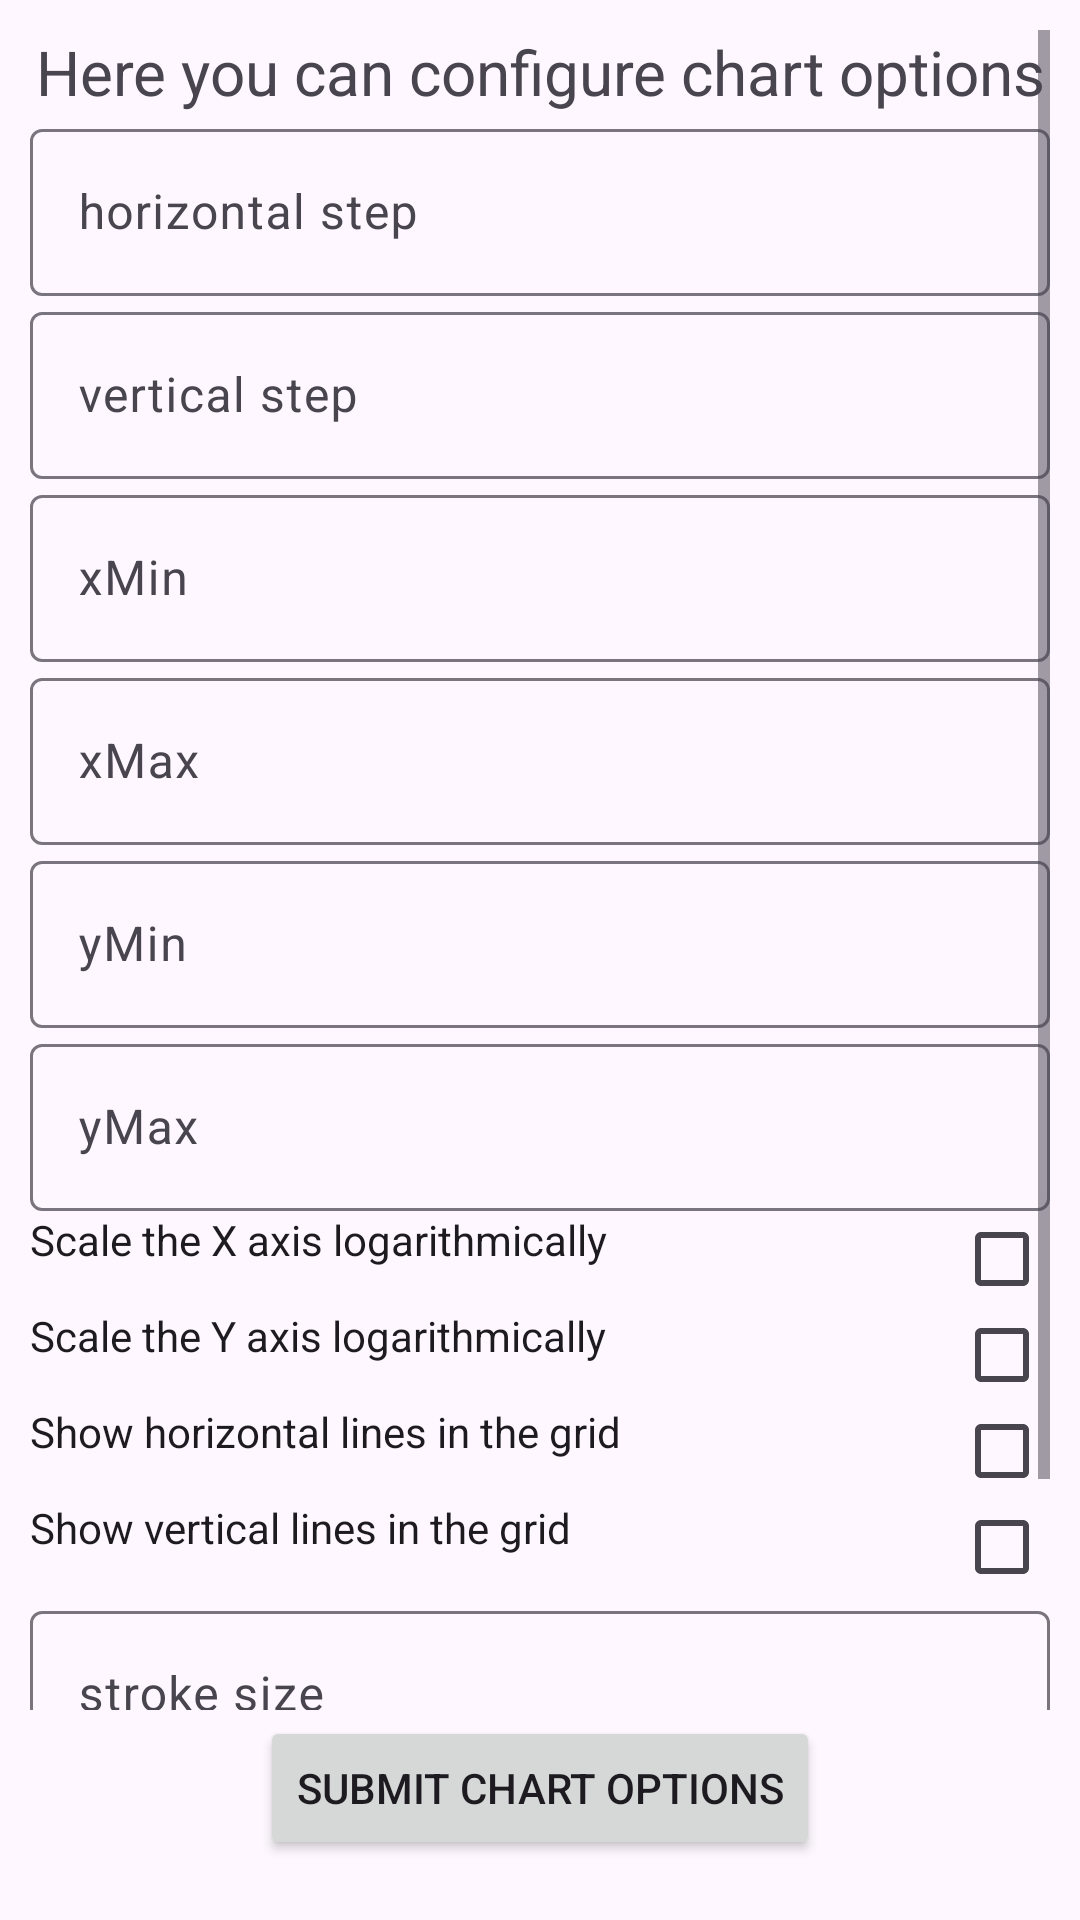

Reconstruct the res/layout file that produces this screen, plus the resources it refers to.
<!-- AndroidManifest.xml: application theme Theme.AGraph -->
<!-- res/layout/activity_chart_options.xml -->
<?xml version="1.0" encoding="utf-8"?>
<androidx.constraintlayout.widget.ConstraintLayout xmlns:android="http://schemas.android.com/apk/res/android"
    xmlns:app="http://schemas.android.com/apk/res-auto"
    xmlns:tools="http://schemas.android.com/tools"
    android:layout_width="match_parent"
    android:layout_height="match_parent"
    tools:context=".ui.ChartOptionsActivity">

    <ScrollView
        android:layout_width="match_parent"
        android:layout_height="match_parent"
        android:layout_margin="10dp"
        android:paddingBottom="60dp"
        app:layout_constraintBottom_toTopOf="@+id/submitChartOptionsButton"
        app:layout_constraintEnd_toEndOf="parent"
        app:layout_constraintStart_toStartOf="parent"
        app:layout_constraintTop_toTopOf="parent">

        <LinearLayout
            android:id="@+id/inputChartOptionsLayout"
            android:layout_width="match_parent"
            android:layout_height="match_parent"
            android:orientation="vertical">

            <TextView
                android:layout_width="match_parent"
                android:layout_height="wrap_content"
                android:gravity="center"
                android:text="Here you can configure chart options"
                android:textSize="10pt" />

            <com.google.android.material.textfield.TextInputLayout
                android:layout_width="match_parent"
                android:layout_height="match_parent">

                <com.google.android.material.textfield.TextInputEditText
                    android:id="@+id/horizontalStepEditText"
                    android:layout_width="match_parent"
                    android:layout_height="wrap_content"
                    android:layout_weight="1"
                    android:hint="horizontal step"
                    android:inputType="numberDecimal" />
            </com.google.android.material.textfield.TextInputLayout>

            <com.google.android.material.textfield.TextInputLayout
                android:layout_width="match_parent"
                android:layout_height="match_parent">

                <com.google.android.material.textfield.TextInputEditText
                    android:id="@+id/verticalStepEditText"
                    android:layout_width="match_parent"
                    android:layout_height="wrap_content"
                    android:layout_weight="1"
                    android:hint="vertical step"
                    android:inputType="numberDecimal" />

            </com.google.android.material.textfield.TextInputLayout>

            <com.google.android.material.textfield.TextInputLayout
                android:layout_width="match_parent"
                android:layout_height="match_parent">

                <com.google.android.material.textfield.TextInputEditText
                    android:id="@+id/xMinEditText"
                    android:layout_width="match_parent"
                    android:layout_height="wrap_content"
                    android:layout_weight="1"
                    android:hint="xMin"
                    android:inputType="numberDecimal" />

            </com.google.android.material.textfield.TextInputLayout>

            <com.google.android.material.textfield.TextInputLayout
                android:layout_width="match_parent"
                android:layout_height="match_parent">

                <com.google.android.material.textfield.TextInputEditText
                    android:id="@+id/xMaxEditText"
                    android:layout_width="match_parent"
                    android:layout_height="wrap_content"
                    android:layout_weight="1"
                    android:hint="xMax"
                    android:inputType="numberDecimal" />

            </com.google.android.material.textfield.TextInputLayout>

            <com.google.android.material.textfield.TextInputLayout
                android:layout_width="match_parent"
                android:layout_height="match_parent">

                <com.google.android.material.textfield.TextInputEditText
                    android:id="@+id/yMinEditText"
                    android:layout_width="match_parent"
                    android:layout_height="wrap_content"
                    android:layout_weight="1"
                    android:hint="yMin"
                    android:inputType="numberDecimal" />

            </com.google.android.material.textfield.TextInputLayout>

            <com.google.android.material.textfield.TextInputLayout
                android:layout_width="match_parent"
                android:layout_height="match_parent">

                <com.google.android.material.textfield.TextInputEditText
                    android:id="@+id/yMaxEditText"
                    android:layout_width="match_parent"
                    android:layout_height="wrap_content"
                    android:layout_weight="1"
                    android:hint="yMax"
                    android:inputType="numberDecimal" />

            </com.google.android.material.textfield.TextInputLayout>

            <CheckedTextView
                android:id="@+id/logScaleXCheckedTV"
                android:layout_width="match_parent"
                android:layout_height="wrap_content"
                android:checkMark="?android:attr/listChoiceIndicatorMultiple"
                android:checked="false"
                android:text="Scale the X axis logarithmically" />

            <CheckedTextView
                android:id="@+id/logScaleYCheckedTV"
                android:layout_width="match_parent"
                android:layout_height="wrap_content"
                android:checkMark="?android:attr/listChoiceIndicatorMultiple"
                android:checked="false"
                android:text="Scale the Y axis logarithmically" />

            <CheckedTextView
                android:id="@+id/showHorizontalLinesCheckedTV"
                android:layout_width="match_parent"
                android:layout_height="wrap_content"
                android:checkMark="?android:attr/listChoiceIndicatorMultiple"
                android:checked="false"
                android:text="Show horizontal lines in the grid" />

            <CheckedTextView
                android:id="@+id/showVerticalLinesCheckedTV"
                android:layout_width="match_parent"
                android:layout_height="wrap_content"
                android:checkMark="?android:attr/listChoiceIndicatorMultiple"
                android:checked="false"
                android:text="Show vertical lines in the grid" />

            <com.google.android.material.textfield.TextInputLayout
                android:layout_width="match_parent"
                android:layout_height="match_parent">

                <com.google.android.material.textfield.TextInputEditText
                    android:id="@+id/strokeSizeEditText"
                    android:layout_width="match_parent"
                    android:layout_height="wrap_content"
                    android:layout_weight="1"
                    android:hint="stroke size"
                    android:inputType="numberDecimal" />
            </com.google.android.material.textfield.TextInputLayout>

            <com.google.android.material.textfield.TextInputLayout
                android:layout_width="match_parent"
                android:layout_height="match_parent">

                <com.google.android.material.textfield.TextInputEditText
                    android:id="@+id/pointRadiusEditText"
                    android:layout_width="match_parent"
                    android:layout_height="wrap_content"
                    android:layout_weight="1"
                    android:hint="point radius"
                    android:inputType="numberDecimal" />
            </com.google.android.material.textfield.TextInputLayout>


            <CheckedTextView
                android:id="@+id/lineSmoothCheckedTV"
                android:layout_width="match_parent"
                android:layout_height="wrap_content"
                android:checkMark="?android:attr/listChoiceIndicatorMultiple"
                android:checked="false"
                android:text="Make the line smooth" />

            <TextView
                android:layout_width="wrap_content"
                android:layout_height="wrap_content"
                android:layout_gravity="center"
                android:text="Choose color" />

            <Spinner
                android:id="@+id/colorSpinner"
                android:layout_width="match_parent"
                android:layout_height="wrap_content" />

        </LinearLayout>

    </ScrollView>

    <Button
        android:id="@+id/submitChartOptionsButton"
        android:layout_width="wrap_content"
        android:layout_height="wrap_content"
        android:layout_gravity="center_horizontal"
        android:layout_marginBottom="20dp"
        android:text="SUBMIT CHART OPTIONS"
        app:layout_constraintBottom_toBottomOf="parent"
        app:layout_constraintEnd_toEndOf="parent"
        app:layout_constraintStart_toStartOf="parent" />

</androidx.constraintlayout.widget.ConstraintLayout>
<!-- resources referenced by this layout -->
<resources>
  <style name="Theme.AGraph" parent="Base.Theme.AGraph" />
  <style name="Base.Theme.AGraph" parent="Theme.Material3.DayNight.NoActionBar">
          
          
      </style>
</resources>
